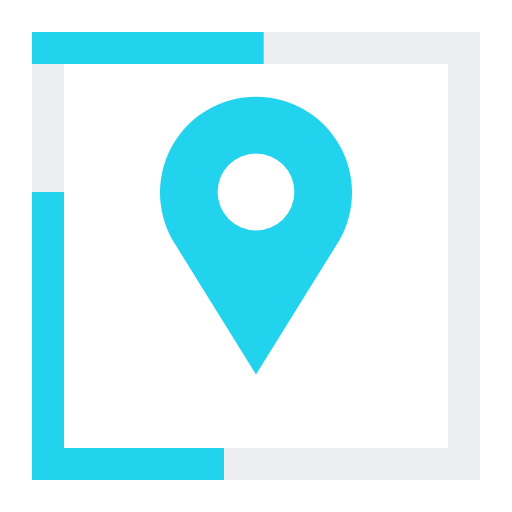
t = 0.00 s
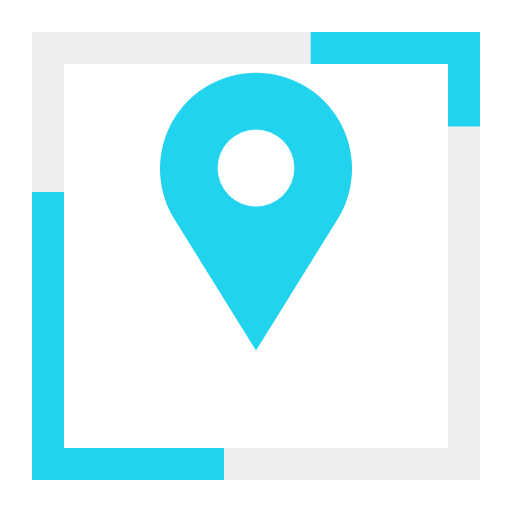
t = 0.34 s
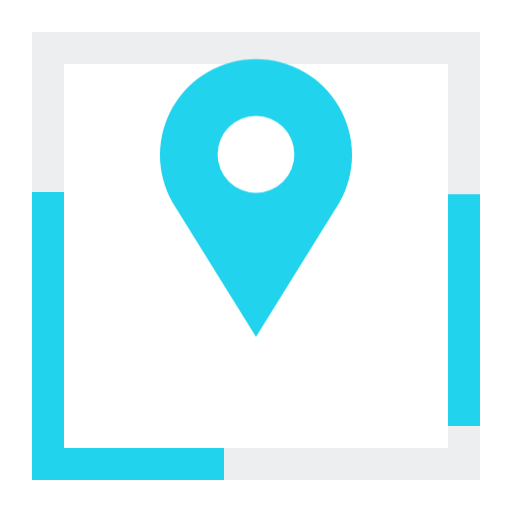
t = 0.70 s
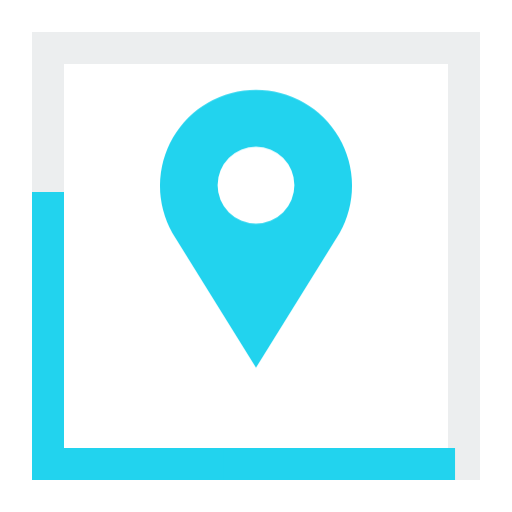
t = 1.03 s
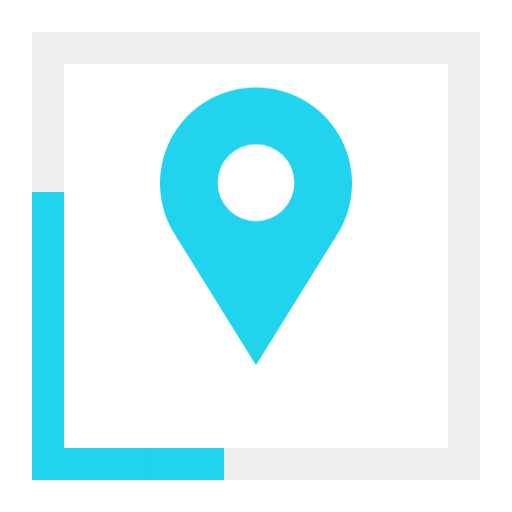
t = 1.40 s
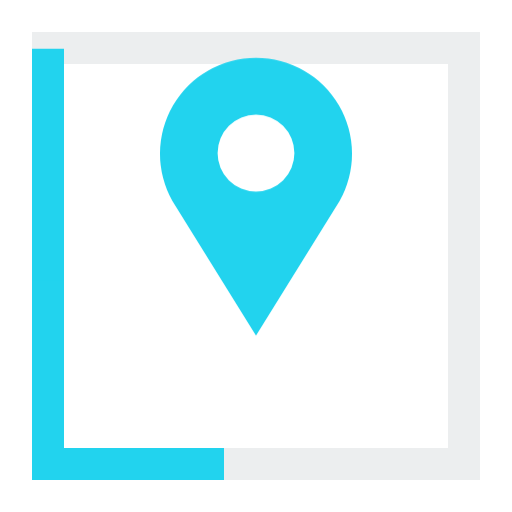
t = 1.74 s

The animated SVG that drew these frames (rendered in a browser with its animation timeline set to each time). Animation: 20 CSS @keyframes rules; one cycle of 2.08 s, repeats indefinitely.

<svg xmlns="http://www.w3.org/2000/svg" viewBox="0 0 32 32" class="lm lm-white-cyanL-cyanpin is-loading" role="img" aria-label="Lessora, loading">
<style>
.lm { overflow: visible; }
.lm .s { stroke-dasharray: 1 1; stroke-dashoffset: 0; }
.lm .f, .lm .ring, .lm .brk { transform-box: fill-box; transform-origin: center; }
.lm .rise { transform-origin: center bottom; }
.lm .gy { transform-origin: center top; }
.lm .gx { transform-origin: left center; }
.lm .ld { display: none; }
.lm.is-loading .ld { display: inline; }
.lm.is-enter .s { animation: lm-draw .6s cubic-bezier(.16,1,.3,1) calc(var(--i) * .14s) both; }
.lm.is-enter .f { animation: lm-pop .45s cubic-bezier(.16,1,.3,1) calc(var(--i) * .14s + .08s) both; }
.lm.is-enter .rise { animation: lm-rise .55s cubic-bezier(.16,1,.3,1) calc(var(--i) * .14s) both; }
.lm.is-enter .gy { animation: lm-gy .55s cubic-bezier(.16,1,.3,1) calc(var(--i) * .14s) both; }
.lm.is-enter .gx { animation: lm-gx .5s cubic-bezier(.16,1,.3,1) calc(var(--i) * .14s) both; }
.lm.is-enter .drop { animation: lm-dropin .6s cubic-bezier(.16,1,.3,1) calc(var(--i) * .14s) both; }
.lm.is-exit .s { animation: lm-erase .34s cubic-bezier(.5,0,.75,0) calc(var(--o) * .07s) both; }
.lm.is-exit .f { animation: lm-out .3s cubic-bezier(.5,0,.75,0) calc(var(--o) * .07s) both; }
.lm.is-exit .drop { animation: lm-lift .32s cubic-bezier(.5,0,.75,0) calc(var(--o) * .07s) both; }
@keyframes lm-draw { from { stroke-dashoffset: 1; opacity: 0; } 8% { opacity: 1; } to { stroke-dashoffset: 0; opacity: 1; } }
@keyframes lm-erase { from { stroke-dashoffset: 0; opacity: 1; } 92% { opacity: 1; } to { stroke-dashoffset: -1; opacity: 0; } }
@keyframes lm-pop { from { transform: scale(0); opacity: 0; } to { transform: scale(1); opacity: 1; } }
@keyframes lm-out { from { transform: scale(1); opacity: 1; } to { transform: scale(0); opacity: 0; } }
@keyframes lm-rise { from { transform: scaleY(0); } to { transform: scaleY(1); } }
@keyframes lm-gy { from { transform: scaleY(0); } to { transform: scaleY(1); } }
@keyframes lm-gx { from { transform: scaleX(0); } to { transform: scaleX(1); } }
@keyframes lm-dropin { from { transform: translateY(-9px); opacity: 0; } 40% { opacity: 1; } to { transform: translateY(0); opacity: 1; } }
@keyframes lm-lift { from { transform: translateY(0); opacity: 1; } to { transform: translateY(-9px); opacity: 0; } }
@keyframes lm-snap { from { transform: scale(1.6); opacity: 0; stroke-dashoffset: 0; } to { transform: scale(1); opacity: 1; stroke-dashoffset: 0; } }
@keyframes lm-run { from { stroke-dashoffset: 0; } to { stroke-dashoffset: -1; } }
@keyframes lm-spin { from { transform: rotate(0deg); } to { transform: rotate(360deg); } }
@keyframes lm-bob { 0%, 100% { transform: translateY(0); } 50% { transform: translateY(-2.5px); } }
@keyframes lm-ping { from { transform: scale(1); opacity: .9; } to { transform: scale(3.2); opacity: 0; } }
@keyframes lm-ping-soft { from { transform: scale(1); opacity: .8; } to { transform: scale(1.45); opacity: 0; } }
@keyframes lm-scan { 0%, 27% { transform: translateX(-9px); } 33%, 60% { transform: translateX(0); } 66%, 93% { transform: translateX(9px); } 100% { transform: translateX(-9px); } }
@keyframes lm-wave { 0%, 100% { opacity: .25; } 30% { opacity: 1; stroke: #22d3ee; } 60% { opacity: .25; } }
@keyframes lm-hit { 0%, 45% { opacity: .2; } 60%, 80% { opacity: 1; } 100% { opacity: .2; } }
@keyframes lm-breathe-s { 0%, 100% { transform: scale(1); } 50% { transform: scale(.7); } }
@keyframes lm-breathe { 50% { opacity: .35; } }
.lm-white-cyanL-cyanpin .runner { stroke-dasharray: .12 .88; }
.lm-white-cyanL-cyanpin.is-loading .runner { animation: lm-run 2s linear infinite; }
.lm-white-cyanL-cyanpin.is-loading .drop { animation: lm-bob 1.2s cubic-bezier(.45,.05,.55,.95) infinite; }
@media (prefers-reduced-motion: reduce) {
  .lm *, .lm.is-loading * { animation: none !important; }
  .lm .ld { display: none !important; }
  .lm.is-loading [stroke="#22d3ee"], .lm.is-loading [fill="#22d3ee"] { animation: lm-breathe 1.6s ease-in-out infinite !important; }
}
</style>
  <path d="M13 29h16V3H3v10" stroke="#eceeef" stroke-width="2" stroke-linecap="square" stroke-linejoin="miter" fill="none" pathLength="1" class="s" style="--i:0;--o:2"/>
  <path d="M3 13v16h10" stroke="#22d3ee" stroke-width="2" stroke-linecap="square" stroke-linejoin="miter" fill="none" pathLength="1" class="s lseg" style="--i:1;--o:1"/>
  <path d="M16 23.4L10.780000000000001 15.00A6 6 0 1 1 21.22 15.00ZM16 9.60a2.40 2.40 0 1 0 0 4.80a2.40 2.40 0 1 0 0 -4.80Z" fill="#22d3ee" fill-rule="evenodd" class="f drop" style="--i:2;--o:0"/>
  <path d="M3 3h26v26H3z" stroke="#22d3ee" stroke-width="2" stroke-linecap="square" stroke-linejoin="miter" fill="none" pathLength="1" class="ld runner"/>
</svg>
